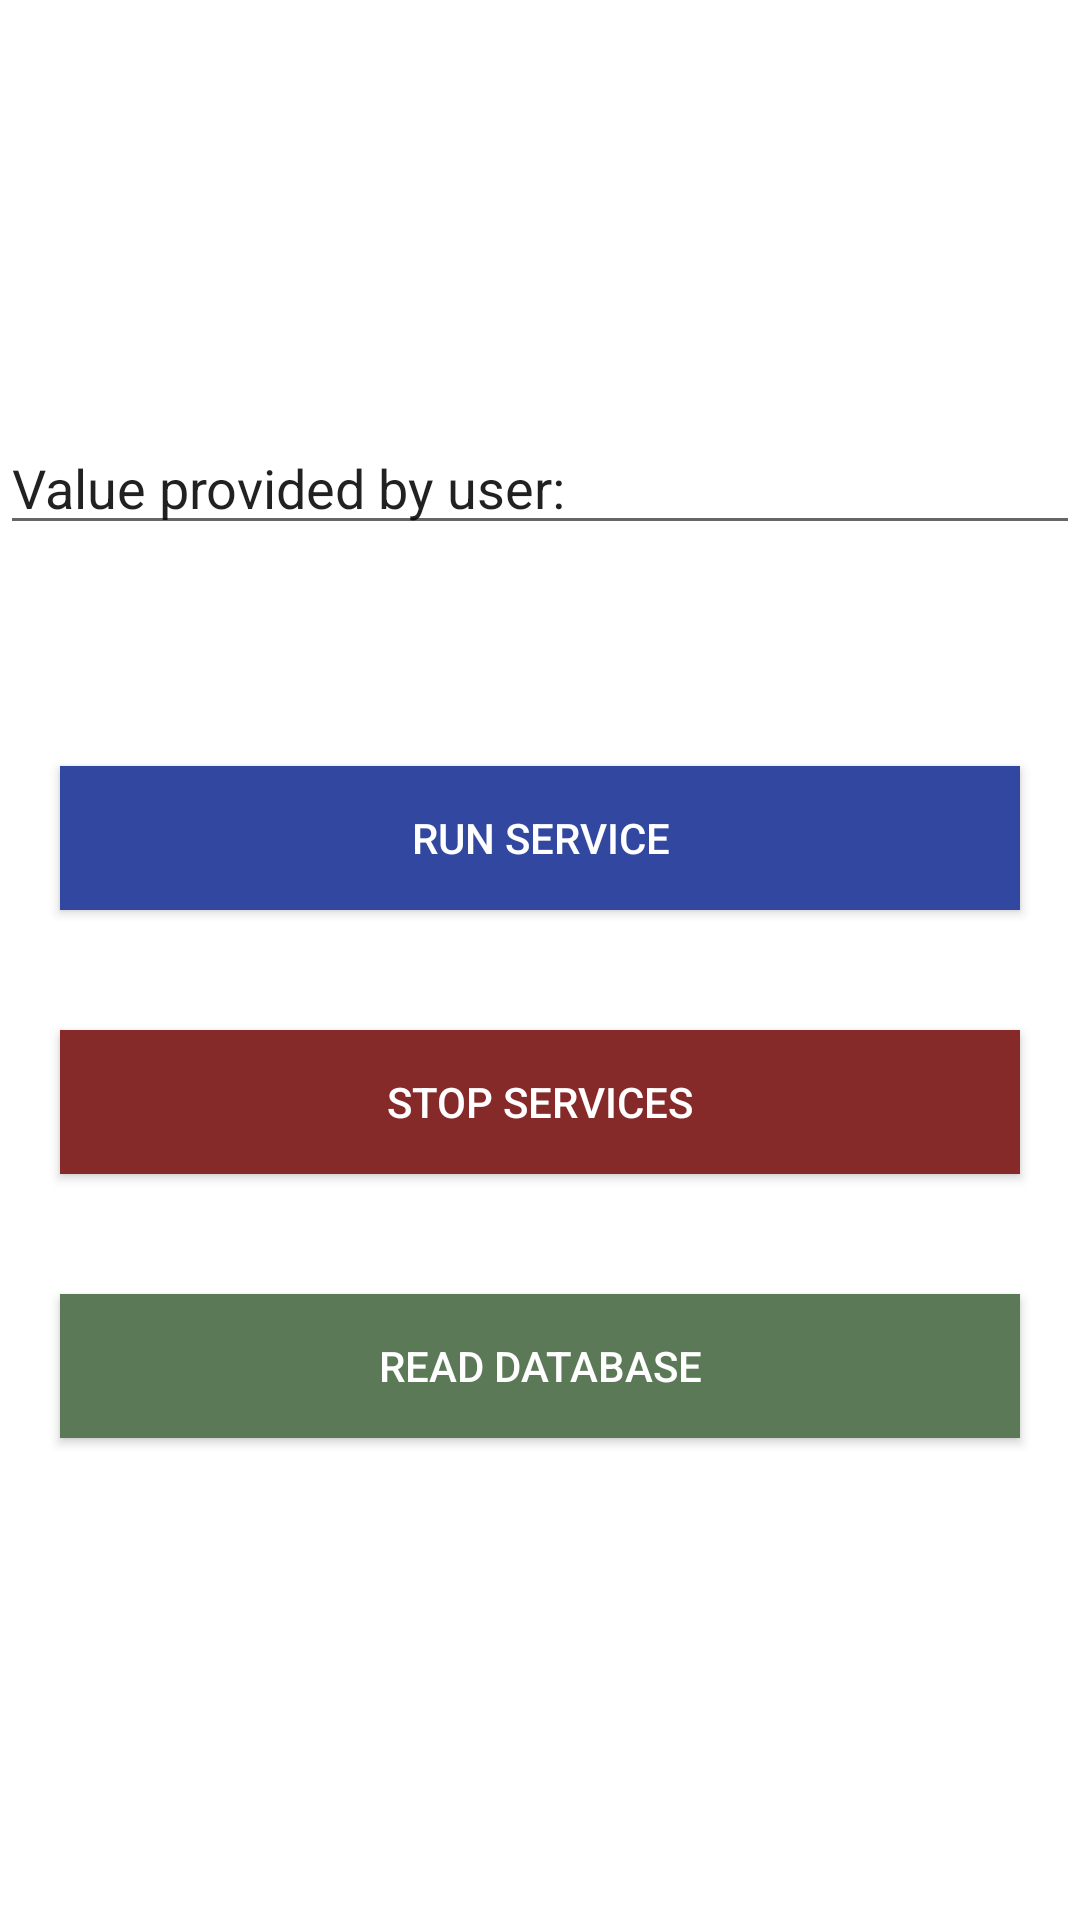

Produce the Android XML layout that renders to this screen, including the resource entries it uses.
<!-- AndroidManifest.xml: fallback theme Theme.MaterialComponents.DayNight.NoActionBar -->
<!-- res/layout/activity_user.xml -->
<?xml version="1.0" encoding="utf-8"?>
<LinearLayout xmlns:android="http://schemas.android.com/apk/res/android"
    android:id="@+id/layout"
    android:layout_width="match_parent"
    android:layout_height="wrap_content"
    android:background="#FFFFFF"
    android:gravity="center"
    android:orientation="vertical">

    <EditText
        android:id="@+id/editTextText"
        android:layout_width="match_parent"
        android:layout_height="wrap_content"
        android:ems="10"
        android:inputType="text"
        android:text="Value provided by user:" />

    <TextView
        android:id="@+id/userName"
        style="@style/UserName"
        android:layout_width="wrap_content"
        android:layout_height="wrap_content" />

    <Button
        android:id="@+id/runServices"
        style="@style/RunServices"
        android:layout_width="match_parent"
        android:layout_height="wrap_content"
        android:text="Run service" />

    <Button
        android:id="@+id/stopServices"
        android:layout_width="match_parent"
        style="@style/StopServices"
        android:layout_height="wrap_content"
        android:text="Stop services" />

    <Button
        android:id="@+id/readDataBase"
        style="@style/ReadDatabase"
        android:layout_width="match_parent"
        android:layout_height="wrap_content"
        android:text="Read database" />
</LinearLayout>
<!-- resources referenced by this layout -->
<resources>
  <style name="ReadDatabase">
          <item name="android:background">#5B7956</item>
          <item name="android:layout_margin">20dp</item>
          <item name="android:textColor">@color/white</item>
      </style>
  <style name="RunServices">
          <item name="android:background">#3248A0</item>
          <item name="android:layout_marginBottom">20dp</item>
          <item name="android:layout_marginLeft">20dp</item>
          <item name="android:layout_marginRight">20dp</item>
          <item name="android:layout_marginTop">40dp</item>
          <item name="android:textColor">@color/white</item>
      </style>
  <style name="StopServices">
          <item name="android:background">#862929</item>
          <item name="android:layout_margin">20dp</item>
          <item name="android:textColor">@color/white</item>
      </style>
  <style name="UserName">
          <item name="android:textStyle">bold</item>
          <item name="android:textSize">25dp</item>
      </style>
  <!-- not gathered from this repository: default colours our renderer supplied (Android Studio template values) -->
  <color name="white">#FFFFFFFF</color>
</resources>
